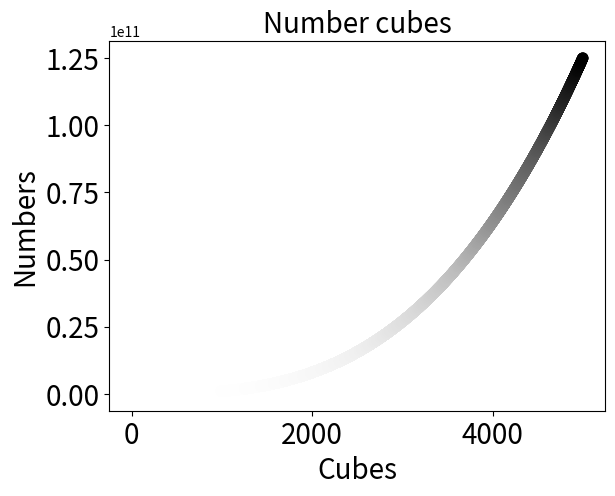

Python code for this plot:
import matplotlib.pyplot as plt

x_values = list(range(1, 5001))

y_values = []
for x in x_values:
    x = x**3
    y_values.append(x)

plt.scatter(x_values, y_values, c=y_values, cmap=plt.cm.Greys, s=50)

plt.title("Number cubes", fontsize=20)
plt.xlabel("Cubes", fontsize=20)
plt.ylabel("Numbers", fontsize=20)

plt.tick_params(axis="both", which="major", labelsize=20)

plt.show()
